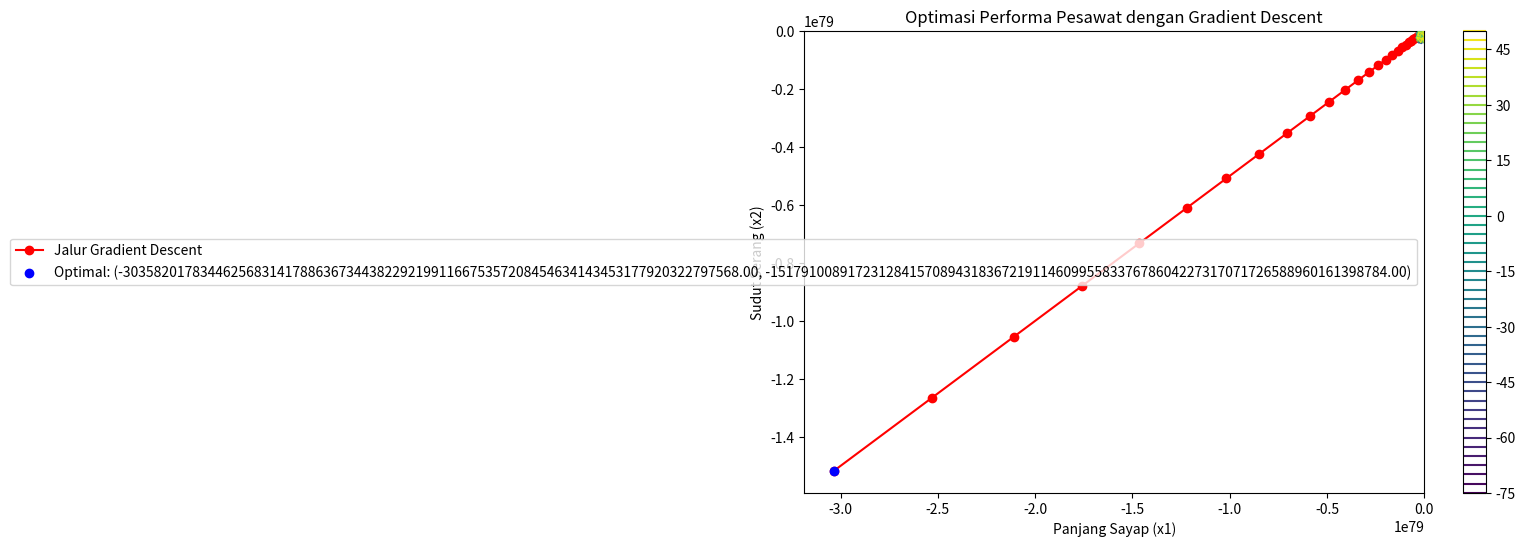

Here is the Python script that generated this plot:
import numpy as np
import matplotlib.pyplot as plt

# Fungsi performa aerodinamis
def P(x1, x2):
    return - (x1 - 10) ** 2 - (x2 - 5) ** 2 + 50

# Fungsi untuk menghitung gradient dari P
def gradient(x1, x2):
    dP_dx1 = -2 * (x1 - 10)
    dP_dx2 = -2 * (x2 - 5)
    return np.array([dP_dx1, dP_dx2])

# Parameter Gradient Descent
learning_rate = 0.1
x1, x2 = 8, 4  # Tebakan awal
tolerance = 0.001
max_iterations = 1000

# Menyimpan jalur iterasi untuk plotting
x1_values = [x1]
x2_values = [x2]
P_values = [P(x1, x2)]

# Algoritma Gradient Descent
for iteration in range(max_iterations):
    grad = gradient(x1, x2)
    x1_new = x1 - learning_rate * grad[0]
    x2_new = x2 - learning_rate * grad[1]

    # Simpan nilai-nilai untuk plotting
    x1_values.append(x1_new)
    x2_values.append(x2_new)
    P_values.append(P(x1_new, x2_new))

    # Mengecek konvergensi
    if np.linalg.norm([x1_new - x1, x2_new - x2]) < tolerance:
        break

    x1, x2 = x1_new, x2_new

# Hasil optimal
optimal_x1, optimal_x2, max_performance = x1, x2, P(x1, x2)

print(f"Nilai optimal x1 (panjang sayap): {optimal_x1}")
print(f"Nilai optimal x2 (sudut serang): {optimal_x2}")
print(f"Performa maksimum: {max_performance}")

# Visualisasi hasil
x1_range = np.linspace(0, 20, 100)
x2_range = np.linspace(0, 10, 100)
X1, X2 = np.meshgrid(x1_range, x2_range)
Z = P(X1, X2)

# Plot kontur performa dan jalur Gradient Descent
plt.figure(figsize=(10, 6))
contour = plt.contour(X1, X2, Z, levels=50, cmap='viridis')
plt.clabel(contour, inline=True, fontsize=8)
plt.plot(x1_values, x2_values, 'ro-', label="Jalur Gradient Descent")
plt.scatter([optimal_x1], [optimal_x2], color='blue', label=f"Optimal: ({optimal_x1:.2f}, {optimal_x2:.2f})", zorder=5)
plt.title("Optimasi Performa Pesawat dengan Gradient Descent")
plt.xlabel("Panjang Sayap (x1)")
plt.ylabel("Sudut Serang (x2)")
plt.colorbar(contour)
plt.legend()
plt.show()